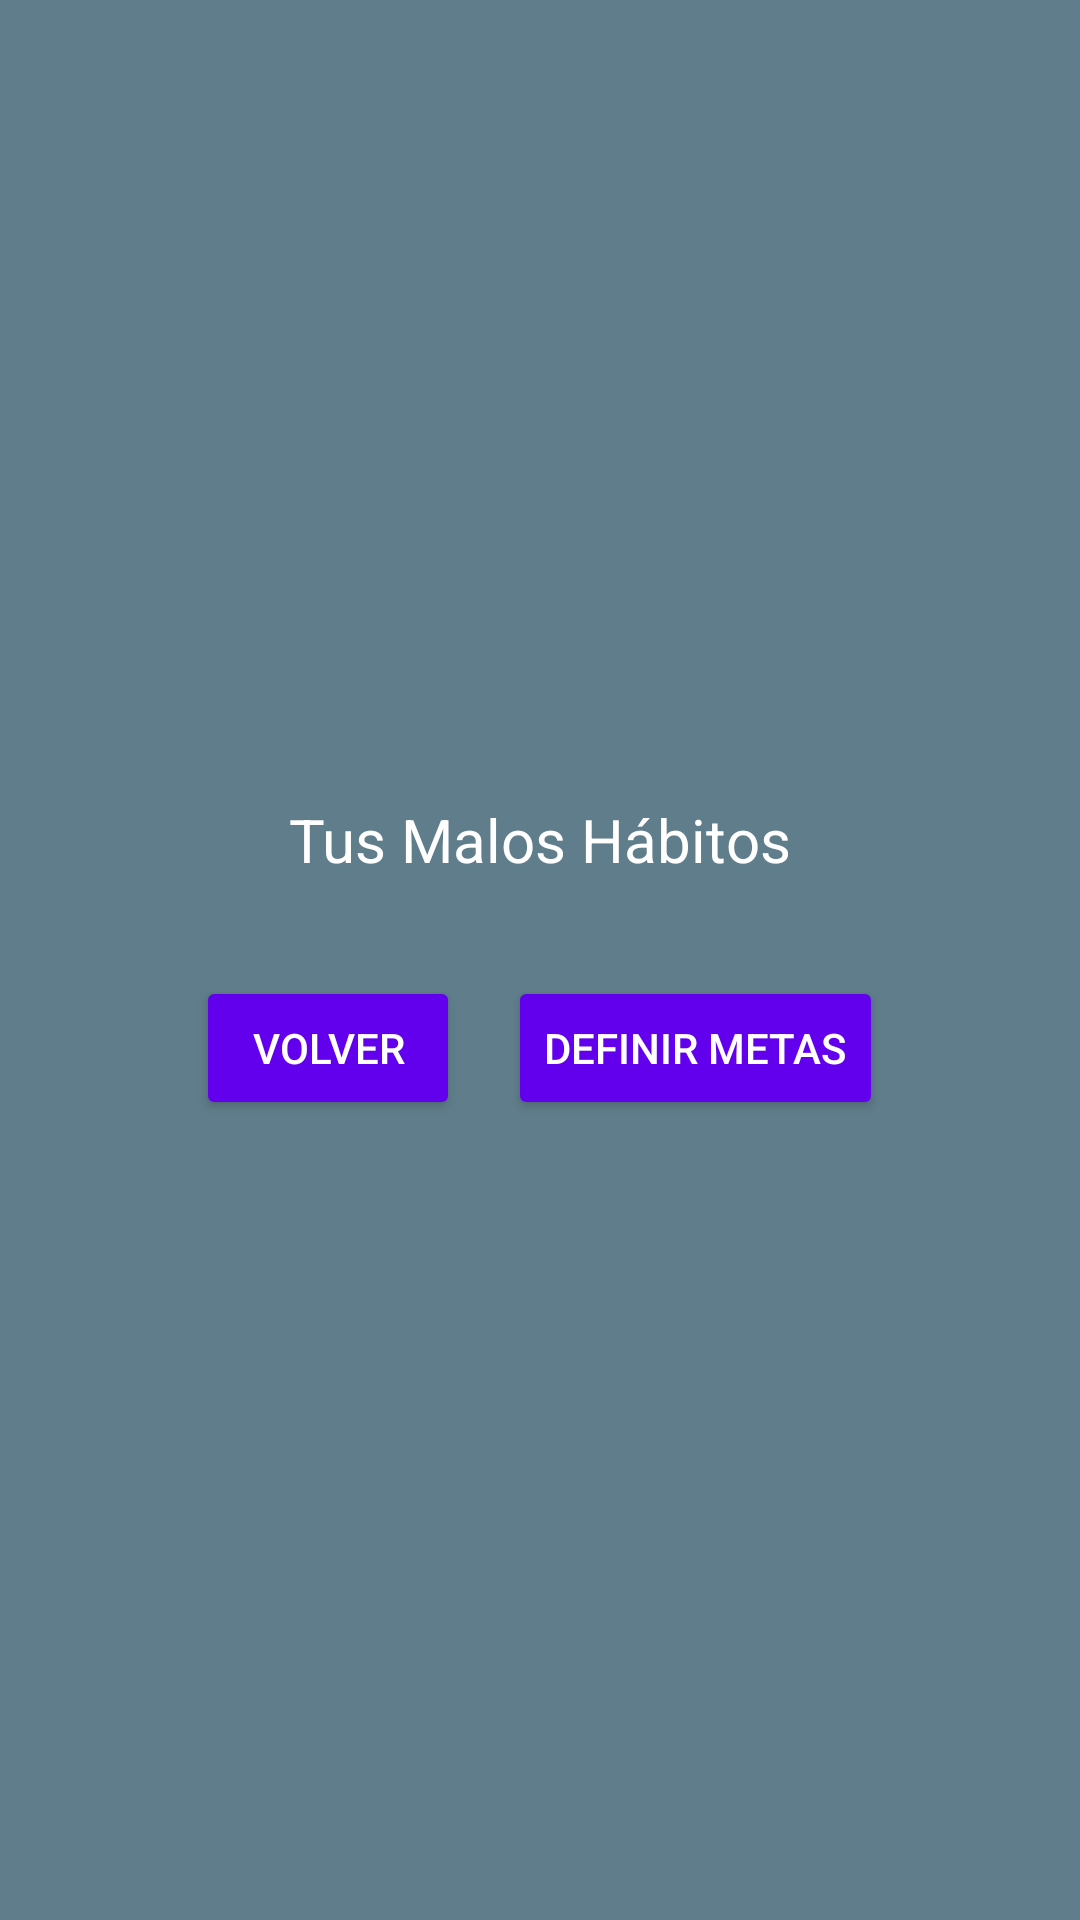

The Android layout XML behind this screen, and the referenced resources:
<!-- AndroidManifest.xml: application theme Theme.MalosH -->
<!-- res/layout/fragment_metas.xml -->
<?xml version="1.0" encoding="utf-8"?>
<LinearLayout xmlns:android="http://schemas.android.com/apk/res/android"
    android:layout_width="match_parent"
    android:layout_height="match_parent"
    android:orientation="vertical"
    android:gravity="center"
    android:padding="16dp"
    android:background="@color/purple_dark">

    <TextView
        android:id="@+id/labelTitulo"
        android:layout_width="wrap_content"
        android:layout_height="wrap_content"
        android:text="Tus Malos Hábitos"
        android:textSize="20sp"
        android:textColor="@android:color/white"
        android:layout_marginBottom="16dp" />

    
    <LinearLayout
        android:id="@+id/habitosLayout"
        android:layout_width="wrap_content"
        android:layout_height="wrap_content"
        android:orientation="vertical"
        android:gravity="center"
        android:layout_marginBottom="16dp" />

    
    <LinearLayout
        android:layout_width="match_parent"
        android:layout_height="wrap_content"
        android:orientation="horizontal"
        android:gravity="center">

        <Button
            android:id="@+id/volverButton"
            android:layout_width="wrap_content"
            android:layout_height="wrap_content"
            android:text="Volver"
            android:textColor="@android:color/white"
            android:backgroundTint="@color/purple"
            android:layout_marginEnd="16dp" />

        <Button
            android:id="@+id/definirMetasButton"
            android:layout_width="wrap_content"
            android:layout_height="wrap_content"
            android:text="Definir Metas"
            android:textColor="@android:color/white"
            android:backgroundTint="@color/purple" />
    </LinearLayout>

</LinearLayout>
<!-- resources referenced by this layout -->
<resources>
  <color name="purple">#FF6200EE</color>
  <color name="purple_dark">#607D8B</color>
  <style name="Theme.MalosH" parent="Theme.AppCompat.DayNight.NoActionBar">
          
          <item name="colorPrimary">@color/purple</item>
          <item name="colorPrimaryDark">@color/purple</item>
          <item name="colorAccent">@color/teal_dark</item>
      </style>
  <color name="teal_dark">#FF018786</color>
</resources>
